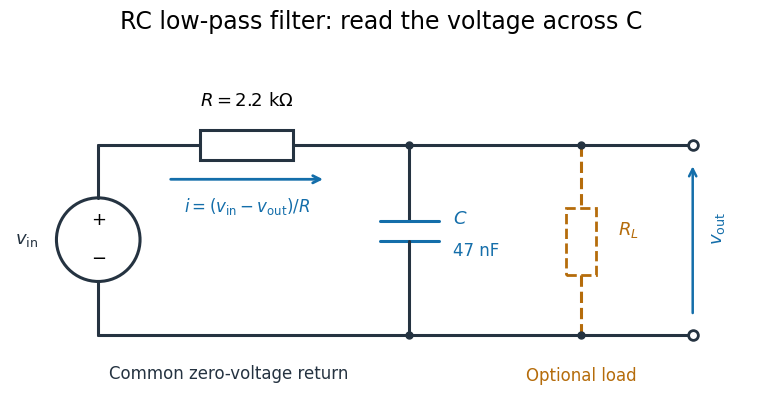

The script that saved this image: (Note: this script raises an exception after producing the figure.)
"""Draw an original RC filter schematic; emit PNG into the current directory.

Tested with Python 3.14, matplotlib 3.10.7 and NumPy 2.3.5.
"""
from pathlib import Path

import matplotlib.pyplot as plt
from matplotlib.patches import Circle, Rectangle

BLUE = '#146eaa'
ORANGE = '#b56c0b'
INK = '#253341'


def main():
    plt.rcParams.update({'font.size': 13, 'font.family': 'DejaVu Sans'})
    fig, ax = plt.subplots(figsize=(9.6, 4.5), dpi=110, facecolor='white')
    ax.set(xlim=(0, 8), ylim=(0, 3.9), aspect='equal')
    ax.axis('off')

    def wire(xs, ys, color=INK, style='-'):
        ax.plot(xs, ys, color=color, lw=2.2, linestyle=style, solid_capstyle='round')

    top, bottom = 2.8, 0.75
    wire([0.95, 0.95], [top, 2.23])
    wire([0.95, 0.95], [1.33, bottom])
    ax.add_patch(Circle((0.95, 1.78), 0.45, fill=False, lw=2.2, edgecolor=INK))
    ax.text(0.95, 1.99, '+', ha='center', va='center')
    ax.text(0.95, 1.57, '−', ha='center', va='center')
    ax.text(0.18, 1.78, r'$v_{\rm in}$', ha='center', va='center', color=INK)
    wire([0.95, 2.05], [top, top])
    ax.add_patch(Rectangle((2.05, top - .16), 1.0, .32, fill=False, lw=2.2, edgecolor=INK))
    ax.text(2.55, 3.22, r'$R=2.2\ {\rm k}\Omega$', ha='center')
    wire([3.05, 7.35], [top, top])
    wire([0.95, 7.35], [bottom, bottom])
    ax.annotate('', xy=(3.4, 2.43), xytext=(1.7, 2.43),
                arrowprops={'arrowstyle': '->', 'color': BLUE, 'lw': 2})
    ax.text(2.55, 2.08, r'$i=(v_{\rm in}-v_{\rm out})/R$', ha='center', color=BLUE, fontsize=12)

    wire([4.3, 4.3], [top, 1.98])
    wire([3.98, 4.62], [1.98, 1.98], BLUE)
    wire([3.98, 4.62], [1.77, 1.77], BLUE)
    wire([4.3, 4.3], [1.77, bottom])
    ax.text(4.77, 1.95, r'$C$', color=BLUE, ha='left')
    ax.text(4.77, 1.61, '47 nF', color=BLUE, ha='left', fontsize=12)

    wire([6.15, 6.15], [top, 2.12], ORANGE, '--')
    ax.add_patch(Rectangle((5.99, 1.4), .32, .72, fill=False, lw=2.0,
                           edgecolor=ORANGE, linestyle='--'))
    wire([6.15, 6.15], [1.4, bottom], ORANGE, '--')
    ax.text(6.55, 1.83, r'$R_L$', color=ORANGE, ha='left')
    ax.text(6.15, .26, 'Optional load', color=ORANGE, ha='center', fontsize=12)
    for x in (4.3, 6.15):
        ax.plot([x, x], [top, bottom], 'o', color=INK, ms=5)
    for y in (top, bottom):
        ax.plot(7.35, y, 'o', ms=7, mfc='white', mec=INK, mew=2)
    ax.annotate('', xy=(7.35, 2.6), xytext=(7.35, .96),
                arrowprops={'arrowstyle': '->', 'color': BLUE, 'lw': 1.8})
    ax.text(7.62, 1.78, r'$v_{\rm out}$', color=BLUE, ha='center', rotation=90)
    ax.text(2.35, .28, 'Common zero-voltage return', ha='center', color=INK, fontsize=12)
    ax.set_title('RC low-pass filter: read the voltage across C', fontsize=17, pad=10)
    fig.subplots_adjust(left=.035, right=.985, top=.86, bottom=.055)
    fig.savefig(Path.cwd() / (Path(__file__).stem + '.png'), facecolor='white', transparent=False)
    plt.close(fig)


if __name__ == '__main__':
    main()
